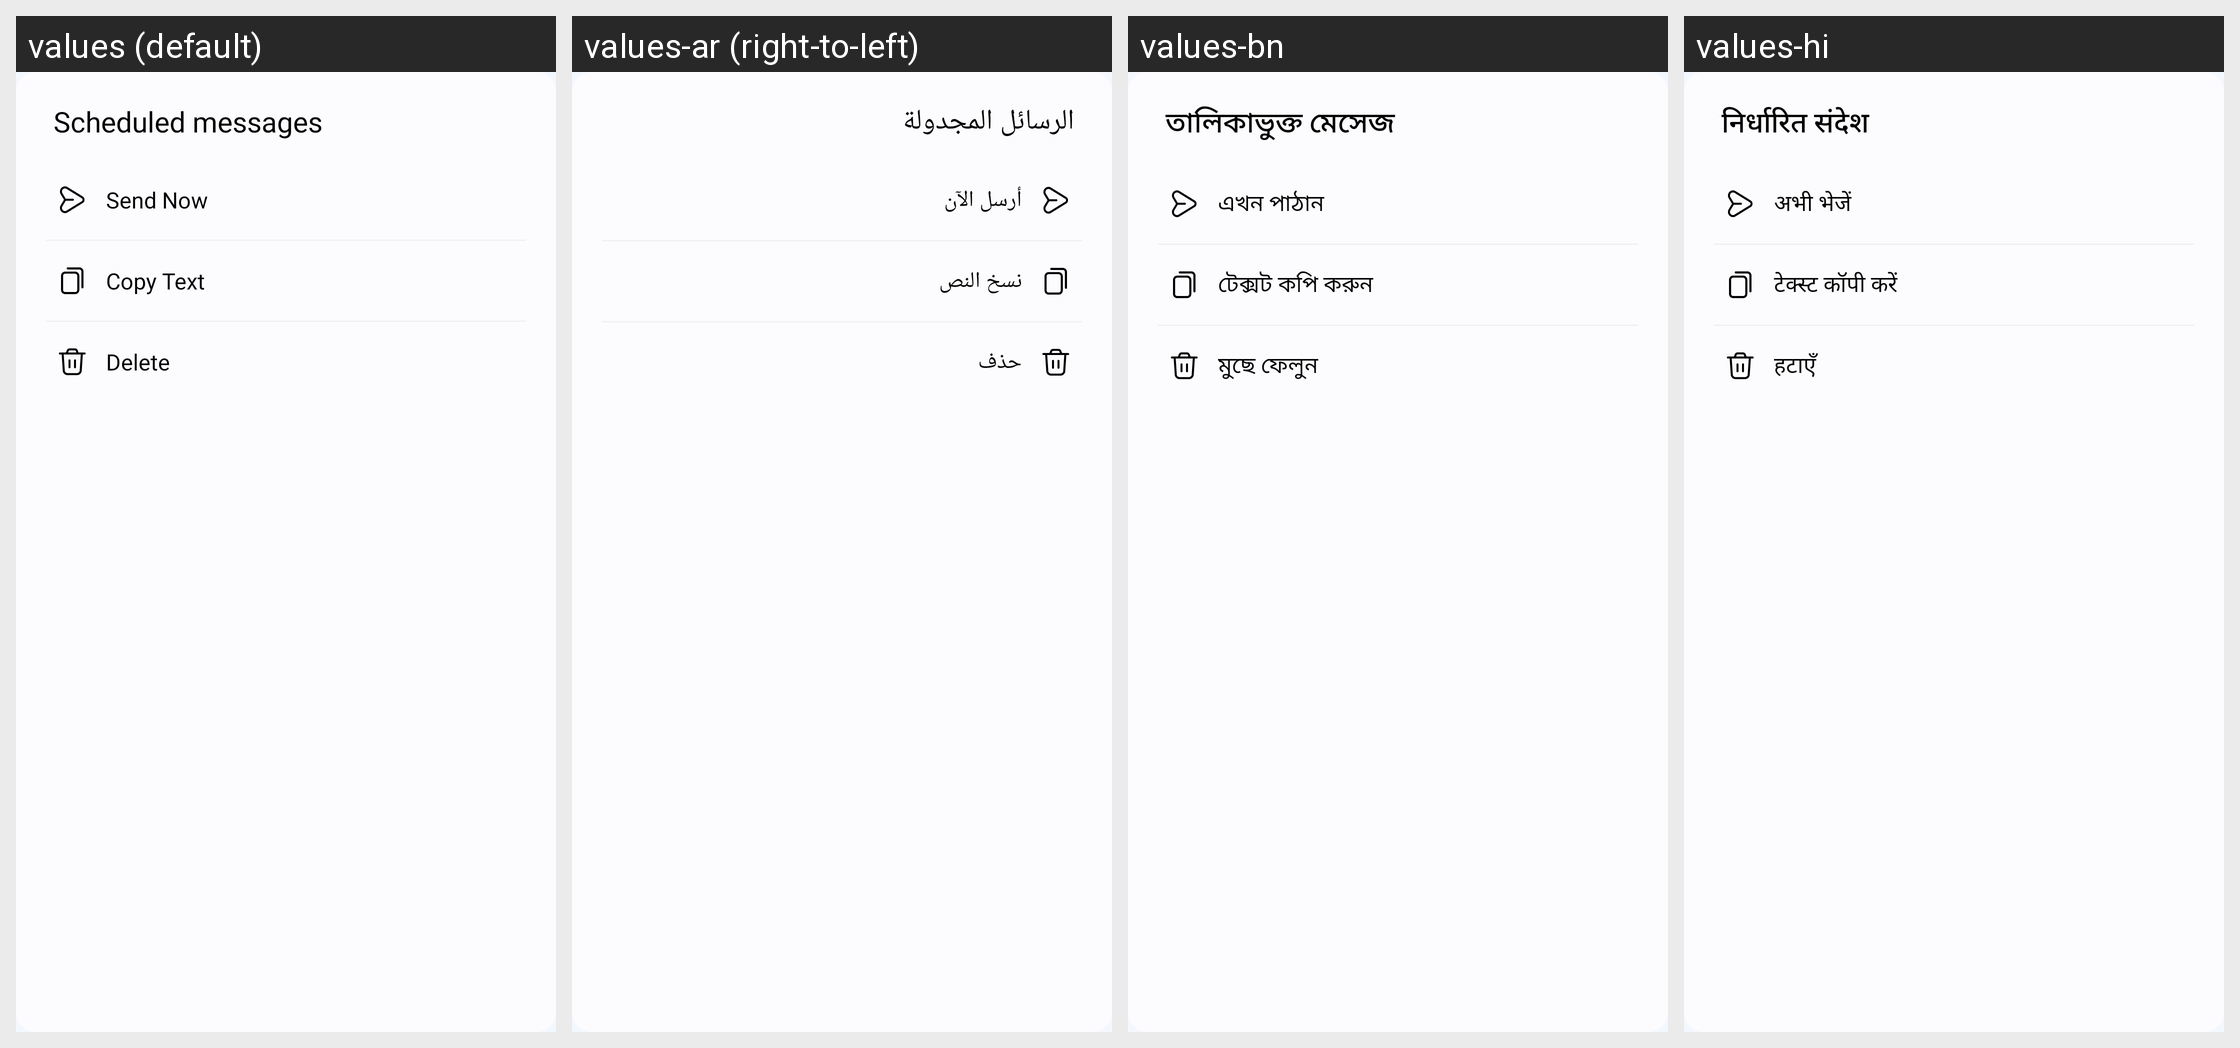

Strings drawn on this Android screen and how each of the app's shown locales translates them:
Android screen res/layout/dialog_schedule.xml rendered under 4 locales, left to right: values (default), values-ar (right-to-left), values-bn, values-hi. Device: Nexus 5 (rendered at 1080×1920; each locale shown at half size, 540×960, under a caption strip naming it); theme Theme.MyApplication.
Other locales in the repository, not shown: values-af, values-de, values-es, values-fil, values-fr, values-in, values-it, values-ja, values-ko, values-pl, values-pt, values-ru, values-th, values-tr, values-uk, values-vi, values-zh.
Strings drawn on this screen, with the default value and each locale's value (text and hints the layout hard-codes, and strings that could not be matched under every locale, appear in the picture but are not listed):

scheduled_messages
  values: Scheduled messages
  values-ar: الرسائل المجدولة
  values-bn: তালিকাভুক্ত মেসেজ
  values-hi: निर्धारित संदेश

send_now
  values: Send Now
  values-ar: أرسل الآن
  values-bn: এখন পাঠান
  values-hi: अभी भेजें

copy_text
  values: Copy Text
  values-ar: نسخ النص
  values-bn: টেক্সট কপি করুন
  values-hi: टेक्स्ट कॉपी करें

delete
  values: Delete
  values-ar: حذف
  values-bn: মুছে ফেলুন
  values-hi: हटाएँ
